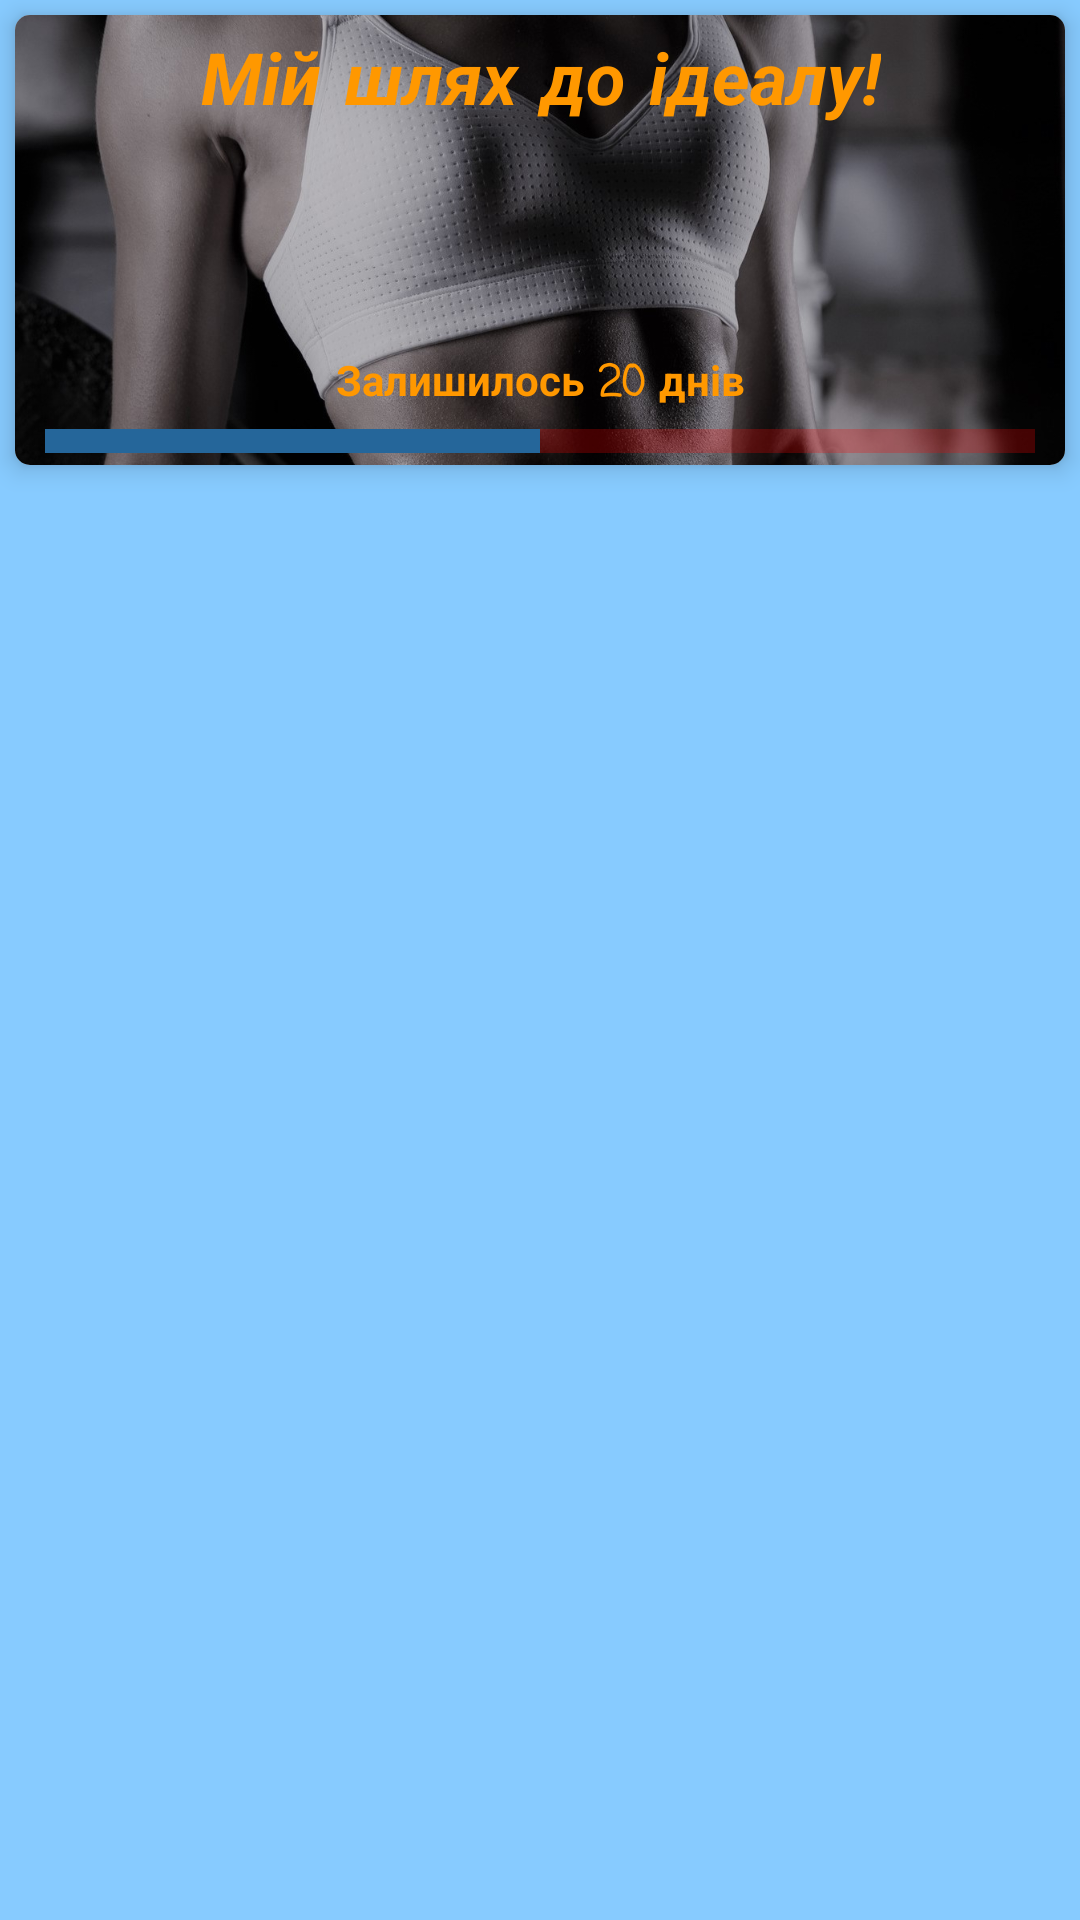

Layout XML and referenced resources for this Android screen:
<!-- AndroidManifest.xml: application theme Theme.DimasKachFit -->
<!-- res/layout/fragment_days.xml -->
<?xml version="1.0" encoding="utf-8"?>
<androidx.constraintlayout.widget.ConstraintLayout xmlns:android="http://schemas.android.com/apk/res/android"
    xmlns:app="http://schemas.android.com/apk/res-auto"
    xmlns:tools="http://schemas.android.com/tools"
    android:layout_width="match_parent"
    android:layout_height="match_parent"

    android:background="@color/blue_bg"
    tools:context=".fragments.DaysFragment">

    <androidx.recyclerview.widget.RecyclerView
        android:id="@+id/rcViewDays"
        android:layout_width="0dp"
        android:layout_height="0dp"
        android:layout_marginStart="5dp"
        android:layout_marginTop="5dp"
        android:layout_marginEnd="5dp"
        android:layout_marginBottom="5dp"
        app:layout_constraintBottom_toBottomOf="parent"
        app:layout_constraintEnd_toEndOf="parent"
        app:layout_constraintStart_toStartOf="parent"
        app:layout_constraintTop_toBottomOf="@+id/cardView2" />

    <androidx.cardview.widget.CardView
        android:id="@+id/cardView2"
        android:layout_width="0dp"
        android:layout_height="150dp"
        android:layout_margin="5dp"
        app:cardCornerRadius="5dp"
        app:cardElevation="5dp"
        app:layout_constraintEnd_toEndOf="parent"
        app:layout_constraintStart_toStartOf="parent"
        app:layout_constraintTop_toTopOf="parent">


        <androidx.constraintlayout.widget.ConstraintLayout
            android:layout_width="match_parent"
            android:layout_height="match_parent">


            <ImageView
                android:id="@+id/imageView2"
                android:layout_width="wrap_content"
                android:layout_height="wrap_content"
                android:backgroundTint="#2196F3"
                android:scaleType="centerCrop"
                android:src="@drawable/fitnes_bg_black"
                app:layout_constraintBottom_toBottomOf="parent"
                app:layout_constraintEnd_toEndOf="parent"
                app:layout_constraintStart_toStartOf="parent"
                app:layout_constraintTop_toTopOf="parent" />


            <TextView
                android:id="@+id/textView"
                android:layout_width="wrap_content"
                android:layout_height="wrap_content"
                android:layout_marginTop="5dp"
                android:fontFamily="casual"
                android:text="@string/slogan"
                android:textColor="@color/orange"
                android:textSize="24sp"
                android:textStyle="bold|italic"
                app:layout_constraintEnd_toEndOf="@+id/imageView2"
                app:layout_constraintHorizontal_bias="0.502"
                app:layout_constraintStart_toStartOf="@+id/imageView2"
                app:layout_constraintTop_toTopOf="parent" />


            <ProgressBar
                android:id="@+id/pBar"
                style="?android:attr/progressBarStyleHorizontal"
                android:layout_width="0dp"
                android:layout_height="wrap_content"
                android:layout_marginStart="10dp"
                android:layout_marginEnd="10dp"
                android:progress="50"
                android:progressBackgroundTint="#FA0000"
                android:progressTint="#25669A"
                android:scaleY="2"
                app:layout_constraintBottom_toBottomOf="@+id/imageView2"
                app:layout_constraintEnd_toEndOf="parent"
                app:layout_constraintStart_toStartOf="parent" />

            <TextView
                android:id="@+id/tvRestDays"
                android:layout_width="wrap_content"
                android:layout_height="wrap_content"
                android:fontFamily="casual"
                android:text="Залишилось 20 днів"
                android:textColor="@color/orange"
                android:textStyle="bold"
                app:layout_constraintBottom_toTopOf="@+id/pBar"
                app:layout_constraintEnd_toEndOf="@+id/pBar"
                app:layout_constraintStart_toStartOf="@+id/pBar" />
        </androidx.constraintlayout.widget.ConstraintLayout>
    </androidx.cardview.widget.CardView>
</androidx.constraintlayout.widget.ConstraintLayout>
<!-- resources referenced by this layout -->
<resources>
  <color name="blue_bg">#87CBFF</color>
  <color name="orange">#FF9800</color>
  <!-- drawable fitnes_bg_black: jpeg bitmap (drawable, 439412 bytes) -->
  <string name="slogan">Мій шлях до ідеалу!</string>
  <style name="Theme.DimasKachFit" parent="Theme.MaterialComponents.DayNight.DarkActionBar">
          
          <item name="colorPrimary">@color/black_light</item>
          <item name="colorPrimaryVariant">@color/purple_700</item>
          <item name="colorOnPrimary">@color/white</item>
          
          <item name="colorSecondary">@color/blue_dark</item>
          <item name="colorSecondaryVariant">@color/teal_700</item>
          <item name="colorOnSecondary">@color/black</item>
          <item name="android:windowFullscreen">true</item>
          
          <item name="android:statusBarColor" tools:targetApi="l">?attr/colorPrimaryVariant</item>
          
      </style>
  <color name="black_light">#222121</color>
  <color name="purple_700">#FF3700B3</color>
  <color name="white">#FFFFFFFF</color>
  <color name="blue_dark">#001971</color>
  <color name="teal_700">#FF018786</color>
  <color name="black">#FF000000</color>
</resources>
